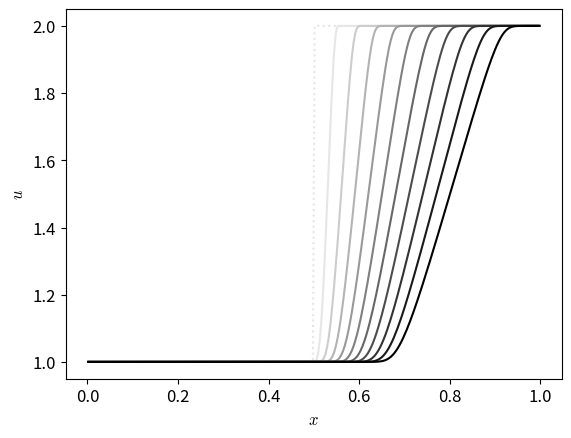

Python code for this plot:
# 2nd-order accurate finite-volume implementation of the inviscid Burger's
# equation with piecewise linear slope reconstruction
#
# We are solving u_t + u u_x = 0 with outflow boundary conditions
#
# [redacted]

import numpy as np
import matplotlib.pyplot as plt
import matplotlib as mpl
import sys

mpl.rcParams['mathtext.fontset'] = 'cm'
mpl.rcParams['mathtext.rm'] = 'serif'

mpl.rcParams['font.size'] = 12
mpl.rcParams['legend.fontsize'] = 'large'
mpl.rcParams['figure.titlesize'] = 'medium'

class Grid1d(object):

    def __init__(self, nx, ng, xmin=0.0, xmax=1.0, bc="outflow"):

        self.nx = nx
        self.ng = ng

        self.xmin = xmin
        self.xmax = xmax

        self.bc=bc

        # python is zero-based.  Make easy intergers to know where the
        # real data lives
        self.ilo = ng
        self.ihi = ng+nx-1

        # physical coords -- cell-centered, left and right edges
        self.dx = (xmax - xmin)/(nx)
        self.x = xmin + (np.arange(nx+2*ng)-ng+0.5)*self.dx

        # storage for the solution
        self.u = np.zeros((nx+2*ng), dtype=np.float64)


    def scratch_array(self):
        """ return a scratch array dimensioned for our grid """
        return np.zeros((self.nx+2*self.ng), dtype=np.float64)


    def fill_BCs(self):
        """ fill all ghostcells as periodic """

        if self.bc == "periodic":

            # left boundary
            self.u[0:self.ilo] = self.u[self.ihi-self.ng+1:self.ihi+1]

            # right boundary
            self.u[self.ihi+1:] = self.u[self.ilo:self.ilo+self.ng]

        elif self.bc == "outflow":

            # left boundary
            self.u[0:self.ilo] = self.u[self.ilo]

            # right boundary
            self.u[self.ihi+1:] = self.u[self.ihi]

        else:
            sys.exit("invalid BC")


    def norm(self, e):
        """ return the norm of quantity e which lives on the grid """
        if len(e) != 2*self.ng + self.nx:
            return None

        return np.sqrt(self.dx*np.sum(e[self.ilo:self.ihi+1]**2))


class Simulation(object):

    def __init__(self, grid, slope_type="godunov"):
        self.grid = grid
        self.t = 0.0
        self.slope_type=slope_type


    def init_cond(self, type="tophat"):

        if type == "tophat":
            self.grid.u[np.logical_and(self.grid.x >= 0.333,
                                          self.grid.x <= 0.666)] = 1.0

        elif type == "sine":
            self.grid.u[:] = 1.0

            index = np.logical_and(self.grid.x >= 0.333,
                                      self.grid.x <= 0.666)
            self.grid.u[index] += \
                0.5*np.sin(2.0*np.pi*(self.grid.x[index]-0.333)/0.333)

        elif type == "rarefaction":
            self.grid.u[:] = 1.0
            self.grid.u[self.grid.x > 0.5] = 2.0



    def timestep(self, C):
        return C*self.grid.dx/max(abs(self.grid.u[self.grid.ilo:
                                                  self.grid.ihi+1]))

    #new states
    def states_new(self, dt):
        """ compute the left and right interface states """

        g = self.grid
        # compute the piecewise linear slopes -- 2nd order MC limiter
        # we pick a range of cells that includes 1 ghost cell on either
        # side
        ib = g.ilo-1
        ie = g.ihi+1

        u = g.u

        slope = g.scratch_array()

        if self.slope_type == "godunov":
          slope[:] = 0.0
        elif self.slope_type == "centered":
          for i in range(g.ilo-1, g.ihi+2):
              slope[i] = 0.5*(u[i+1] - u[i-1])/g.dx

        # now the interface states.  Note that there are 1 more interfaces
        # than zones
        ul = g.scratch_array()
        ur = g.scratch_array()
        
        for i in range(g.ilo, g.ihi+2):

            # left state on the current interface comes from zone i-1
            ul[i] = u[i-1] + 0.5*g.dx*(1.0 - u[i-1]*dt/g.dx)*slope[i-1]

            # right state on the current interface comes from zone i
            ur[i] = u[i] - 0.5*g.dx*(1.0 + u[i]*dt/g.dx)*slope[i]

        return ul, ur

    def states(self, dt):
        """ compute the left and right interface states """

        g = self.grid
        # compute the piecewise linear slopes -- 2nd order MC limiter
        # we pick a range of cells that includes 1 ghost cell on either
        # side
        ib = g.ilo-1
        ie = g.ihi+1

        u = g.u

        # this is the MC limiter from van Leer (1977), as given in
        # LeVeque (2002).  Note that this is slightly different than
        # the expression from Colella (1990)

        dc = g.scratch_array()
        dl = g.scratch_array()
        dr = g.scratch_array()

        dc[ib:ie+1] = 0.5*(u[ib+1:ie+2] - u[ib-1:ie  ])
        dl[ib:ie+1] = u[ib+1:ie+2] - u[ib  :ie+1]
        dr[ib:ie+1] = u[ib  :ie+1] - u[ib-1:ie  ]

        # these where's do a minmod()
        d1 = 2.0*np.where(np.fabs(dl) < np.fabs(dr), dl, dr)
        d2 = np.where(np.fabs(dc) < np.fabs(d1), dc, d1)
        ldeltau = np.where(dl*dr > 0.0, d2, 0.0)

        # now the interface states.  Note that there are 1 more interfaces
        # than zones
        ul = g.scratch_array()
        ur = g.scratch_array()

        # are these indices right?
        #
        #  --+-----------------+------------------+
        #     ^       i       ^ ^        i+1
        #     ur(i)     ul(i+1) ur(i+1)
        #
        ur[ib:ie+2] = u[ib:ie+2] - \
                      0.5*(1.0 + u[ib:ie+2]*dt/self.grid.dx)*ldeltau[ib:ie+2]

        ul[ib+1:ie+2] = u[ib:ie+1] + \
                        0.5*(1.0 - u[ib:ie+1]*dt/self.grid.dx)*ldeltau[ib:ie+1]

        return ul, ur


    def riemann(self, ul, ur):
        """
        Riemann problem for Burgers' equation.
        """

        S = 0.5*(ul + ur)
        ushock = np.where(S > 0.0, ul, ur)
        ushock = np.where(S == 0.0, 0.0, ushock)

        # rarefaction solution
        urare = np.where(ur <= 0.0, ur, 0.0)
        urare = np.where(ul >= 0.0, ul, urare)

        us = np.where(ul > ur, ushock, urare)

        return 0.5*us*us


    def update(self, dt, flux):
        """ conservative update """

        g = self.grid

        unew = g.scratch_array()

        unew[g.ilo:g.ihi+1] = g.u[g.ilo:g.ihi+1] + \
            dt/g.dx * (flux[g.ilo:g.ihi+1] - flux[g.ilo+1:g.ihi+2])

        return unew


    def evolve(self, C, tmax):

        self.t = 0.0

        g = self.grid

        # main evolution loop
        while (self.t < tmax):

            # fill the boundary conditions
            g.fill_BCs()

            # get the timestep
            dt = self.timestep(C)

            if (self.t + dt > tmax):
                dt = tmax - self.t

            # get the interface states
            ul, ur = self.states_new(dt)

            # solve the Riemann problem at all interfaces
            flux = self.riemann(ul, ur)

            # do the conservative update
            unew = self.update(dt, flux)

            self.grid.u[:] = unew[:]

            self.t += dt


if __name__ == "__main__":
    #-----------------------------------------------------------------------------
    # sine

    xmin = 0.0
    xmax = 1.0
    nx = 256
    ng = 2
    g = Grid1d(nx, ng, bc="periodic")

    # maximum evolution time based on period for unit velocity
    tmax = (xmax - xmin)/1.0

    C = 0.8

    plt.clf()

    s = Simulation(g, slope_type="centered")

    for i in range(0, 10):
        tend = (i+1)*0.02*tmax
        s.init_cond("sine")

        uinit = s.grid.u.copy()

        s.evolve(C, tend)

        c = 1.0 - (0.1 + i*0.1)
        g = s.grid
        plt.plot(g.x[g.ilo:g.ihi+1], g.u[g.ilo:g.ihi+1], color=str(c))


    g = s.grid
    plt.plot(g.x[g.ilo:g.ihi+1], uinit[g.ilo:g.ihi+1], ls=":", color="0.9", zorder=-1)

    plt.xlabel("$x$")
    plt.ylabel("$u$")
    plt.savefig("fv-burger-sine.pdf")


    #-----------------------------------------------------------------------------
    # rarefaction

    xmin = 0.0
    xmax = 1.0
    nx = 256
    ng = 2
    g = Grid1d(nx, ng, bc="outflow")

    # maximum evolution time based on period for unit velocity
    tmax = (xmax - xmin)/1.0

    C = 0.8

    plt.clf()

    s = Simulation(g)

    for i in range(0, 10):
        tend = (i+1)*0.02*tmax

        s.init_cond("rarefaction")

        uinit = s.grid.u.copy()

        s.evolve(C, tend)

        c = 1.0 - (0.1 + i*0.1)
        plt.plot(g.x[g.ilo:g.ihi+1], g.u[g.ilo:g.ihi+1], color=str(c))


    plt.plot(g.x[g.ilo:g.ihi+1], uinit[g.ilo:g.ihi+1], ls=":", color="0.9", zorder=-1)

    plt.xlabel("$x$")
    plt.ylabel("$u$")

    plt.savefig("fv-burger-rarefaction.pdf")
